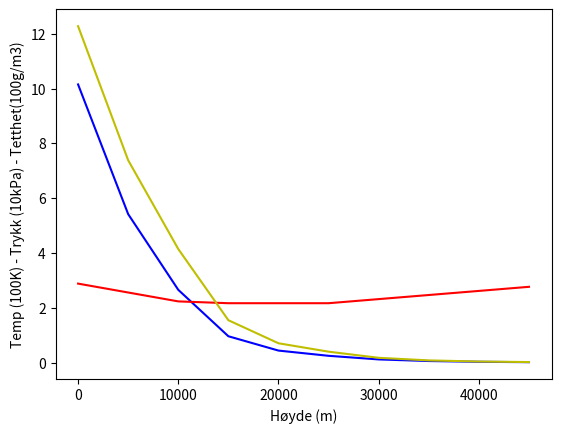

Python code for this plot:
import math
import numpy as np
import matplotlib.pyplot as plt

G = 6.67408 * 10**(-11);

class CelestialObject:
    def __init__(self,
                 position = [0, 0, 0],
                 dirVec = [0, 0, 0],
                 mass = 1, r = 1):
        self.mass = mass;
        self.r = r;
        self.position = position;
        self.dirVec = dirVec;

# Force of gravity
def F_G(x_0, x_1):
    r = dist(x_0, x_1);
    return G * x_0.mass * x_1.mass / (r * r);

# Distance between two objects
def dist(x_0, x_1):
    p0 = x_0.position, p1 = x_1.position;
    delta = [p0[i] - p1[i] for i in range(len(p0))];
    distSum = 0;
    for i in range(len(p0)):
        distSum += delta[i] * delta[i];
    return sqrt(distSum);

# Force of drag
def F_d(C_d, p_air, A, v):
    return (C_d * p_air * A * v * v) / 2;

# Density of atmosphere
def ρ_atmos(p_air, T):
    return p_air * 3.4855 / T;

# Temperature at height h
def T(h):
    T_a = 1;
    T_b = 1;
    if (h < 11000):
        T_a = 288.19;
        T_b = -0.00649;
    elif (h < 25000):
        T_a = 216.69
        T_b = 0
    elif (h >= 25000):
        T_a = 141.94;
        T_b = 0.00299;
    return T_a + T_b * h;

# Pressure at height h
def p_air(h):
    p_a = 1;
    p_b = 1;
    exp = 1;
    if (h < 11000):
        p_a = 101290;
        p_b = 288.08;
        exp = 5.256;
    elif (h < 25000):
        return 101290 * math.pow(math.e, -0.000157 * h);
    else:
        p_a = 2488;
        p_b = 216.6;
        exp = -11.388;
    return p_a * math.pow(T(h) / p_b, exp);


if __name__ == "__main__":
    # execute only if run as a script
    x = np.arange(0,50000,5000)
    pressure, temp, density = np.ones(10), np.ones(10), np.ones(10)
    for i in range(10):
        temp[i]= T(x[i])/100 #unit = 100K
        pressure[i]= p_air(x[i])/10000 #unit = 10kPa
        density[i]= ρ_atmos(pressure[i], temp[i])
    plt.plot(x,pressure,'b-', x,temp,'r-', x,density,'y-');
    plt.ylabel('Temp (100K) - Trykk (10kPa) - Tetthet(100g/m3)')
    plt.xlabel('Høyde (m)')
    plt.show()